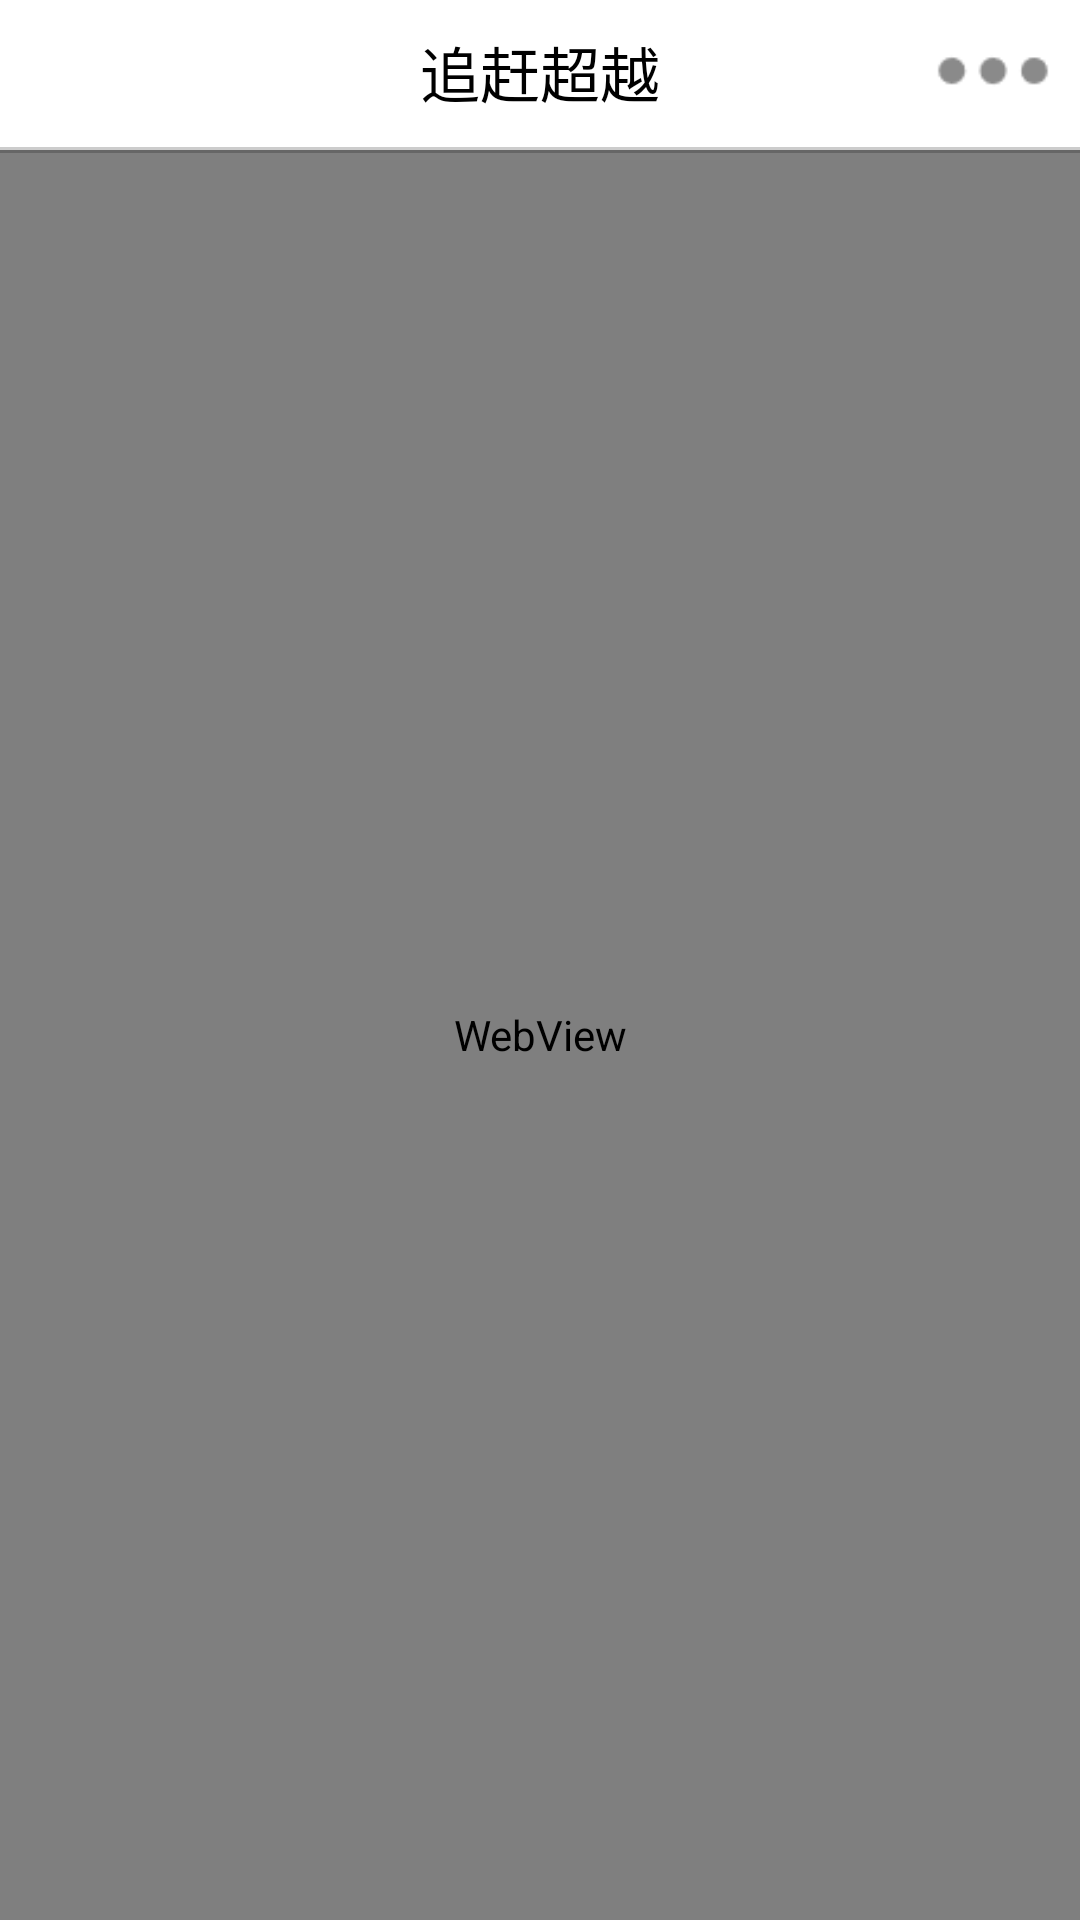

Here is an Android app screen rendered from its layout file. Give the layout XML and the strings, colors and styles it references.
<!-- AndroidManifest.xml: application theme AppTheme -->
<!-- res/layout/fragment_home.xml -->
<?xml version="1.0" encoding="UTF-8"?>
<LinearLayout xmlns:android="http://schemas.android.com/apk/res/android"
    android:layout_width="fill_parent"
    android:layout_height="fill_parent"
    android:background="@color/white"
    android:orientation="vertical">

    <include
        layout="@layout/new_back_layout"
        android:layout_width="fill_parent"
        android:layout_height="wrap_content" />


    -

    <RelativeLayout
        android:layout_width="fill_parent"
        android:layout_height="fill_parent">

        <ProgressBar
            android:id="@+id/pb"
            style="?android:attr/progressBarStyleHorizontal"
            android:layout_width="match_parent"
            android:layout_height="wrap_content"
            android:indeterminate="false"
            android:minHeight="3dp"
            android:progressDrawable="@drawable/progress_bar_states" />

        <WebView
            android:id="@+id/webview_web"
            android:layout_width="fill_parent"
            android:layout_height="fill_parent"
            android:layout_below="@+id/pb"
            android:visibility="visible" />

        <ProgressBar
            android:id="@+id/query_progressbar"
            android:layout_width="65dip"
            android:layout_height="65dip"
            android:layout_centerInParent="true"
            android:visibility="gone" />

        <View
            android:layout_width="fill_parent"
            android:layout_height="1dp"
            android:layout_above="@+id/web_bottom"
            android:background="@color/hui_se" />


        -

        <LinearLayout
            android:id="@+id/web_bottom"
            android:layout_width="fill_parent"
            android:layout_height="60dip"
            android:layout_alignParentBottom="true"
            android:background="@color/white"
            android:gravity="center_vertical"
            android:visibility="gone">

            <ImageView
                android:id="@+id/goBack"
                android:layout_width="48dp"
                android:layout_height="48dp"
                android:layout_marginLeft="20dp"
                android:padding="4dp"
                />

            <ImageView
                android:id="@+id/goForward"
                android:layout_width="48dp"
                android:layout_height="48dp"
                android:layout_marginLeft="20dp"
                android:padding="4dp"
                />

            <ImageView
                android:id="@+id/reload"
                android:layout_width="48dp"
                android:layout_height="48dp"
                android:layout_marginLeft="20dp"
                android:padding="4dp"
                />

        </LinearLayout>

    </RelativeLayout>

</LinearLayout>
<!-- res/layout/new_back_layout.xml (included above) -->
<?xml version="1.0" encoding="utf-8"?>
<LinearLayout xmlns:android="http://schemas.android.com/apk/res/android"
    android:layout_width="fill_parent"
    android:layout_height="wrap_content"
    android:background="@color/white"
    android:orientation="vertical" >

    <RelativeLayout
        android:layout_width="fill_parent"
        android:layout_height="48dip"
        android:orientation="horizontal" >

        <TextView
            android:id="@+id/tv_set"
            android:layout_width="wrap_content"
            android:layout_height="38dp"
            android:layout_centerVertical="true"
            android:paddingBottom="5dp"
            android:paddingLeft="5dp"
            android:paddingTop="5dip"
            android:text=""
            android:clickable="true"
            android:gravity="center"
            android:textColor="@color/black"
            android:textSize="@dimen/h2_font_size"
            android:visibility="gone" />

        <ImageView
            android:id="@+id/back_title_id"
            android:layout_width="53dip"
            android:layout_height="48dip"
            android:layout_centerVertical="true"
            android:paddingBottom="5dp"
            android:paddingLeft="5dp"
            android:paddingTop="5dip"
            android:scaleType="center"
            android:textColor="#fff"
            android:visibility="visible" />

        <TextView
            android:id="@+id/back_title_name"
            android:layout_width="wrap_content"
            android:layout_height="wrap_content"
            android:layout_centerVertical="true"
            android:layout_centerHorizontal="true"
            android:layout_marginTop="8dp"
            android:ellipsize="marquee"
            android:focusable="true"
            android:focusableInTouchMode="true"
            android:marqueeRepeatLimit="marquee_forever"
            android:scrollHorizontally="true"
            android:singleLine="true"
            android:text="追赶超越"
            android:textColor="@color/black"
            android:textSize="@dimen/h1_font_size" />

        <ProgressBar
            android:id="@+id/progressbar"
            style="?android:attr/progressBarStyleSmall"
            android:layout_width="wrap_content"
            android:layout_height="wrap_content"
            android:layout_alignWithParentIfMissing="true"
            android:layout_centerVertical="true"
            android:layout_toLeftOf="@+id/enter_sure"
            android:padding="3dp"
            android:visibility="gone" />

        <ImageView
            android:id="@+id/enter_sure"
            android:layout_width="48dp"
            android:layout_height="38dp"
            android:layout_alignParentRight="true"
            android:layout_centerVertical="true"
            android:layout_marginLeft="5dp"
            android:layout_marginRight="5dp"
            android:layout_marginTop="5dp"
            android:scaleType="center"
            android:textColor="#fff"
            android:visibility="gone" />

        <ImageView
            android:id="@+id/rl_right_btn_pepole"
            android:layout_width="48dp"
            android:layout_height="38dp"
            android:layout_centerVertical="true"
            android:layout_marginLeft="5dp"
            android:layout_marginTop="5dp"
            android:layout_toLeftOf="@+id/rl_right_btn"
            android:clickable="true"
            android:scaleType="center"
            android:visibility="gone" >
        </ImageView>

        <ImageView
            android:id="@+id/rl_right_btn"
            android:layout_width="48dp"
            android:layout_height="38dp"
            android:layout_alignParentRight="true"
            android:layout_centerVertical="true"
            android:layout_marginRight="5dp"
            android:layout_marginTop="5dp"
            android:clickable="true"
            android:scaleType="center"
            android:visibility="gone" >
        </ImageView>

        <ImageView
            android:id="@+id/shop_all_btn"
            android:layout_width="38dp"
            android:layout_height="38dp"
            android:layout_alignParentRight="true"
            android:layout_centerVertical="true"
            android:layout_marginRight="10dp"
            android:layout_marginTop="5dp"
            android:clickable="true"
            android:gravity="center"
            android:background="@drawable/ic_centent"
            android:visibility="visible" />

        <TextView
            android:id="@+id/tv_add"
            android:layout_width="wrap_content"
            android:layout_height="38dp"
            android:layout_alignParentRight="true"
            android:layout_centerVertical="true"
            android:layout_marginRight="10dp"
            android:layout_marginTop="5dp"
            android:text=""
            android:clickable="true"
            android:gravity="center"
            android:textColor="@color/black"
            android:textSize="@dimen/h2_font_size"
            android:visibility="gone" />
    </RelativeLayout>

    <View 
        android:layout_width="match_parent"
        android:layout_height="1dp"
        android:background="#cccccc"
        android:layout_marginTop="1dp"/>
</LinearLayout>
<!-- resources referenced by this layout -->
<resources>
  <color name="black">#000</color>
  <color name="hui_se">#666666</color>
  <color name="white">#fff</color>
  <dimen name="h1_font_size">20sp</dimen>
  <dimen name="h2_font_size">18sp</dimen>
  <!-- drawable ic_centent: png bitmap (drawable-hdpi, 387 bytes) -->
  <style name="AppTheme" parent="Theme.AppCompat.Light.DarkActionBar">
          
          <item name="colorPrimary">@color/colorPrimary</item>
          <item name="colorPrimaryDark">@color/colorPrimaryDark</item>
          <item name="colorAccent">@color/colorAccent</item>
      </style>
  <color name="colorPrimary">#3F51B5</color>
  <color name="colorPrimaryDark">#303F9F</color>
  <color name="colorAccent">#FF4081</color>
</resources>
